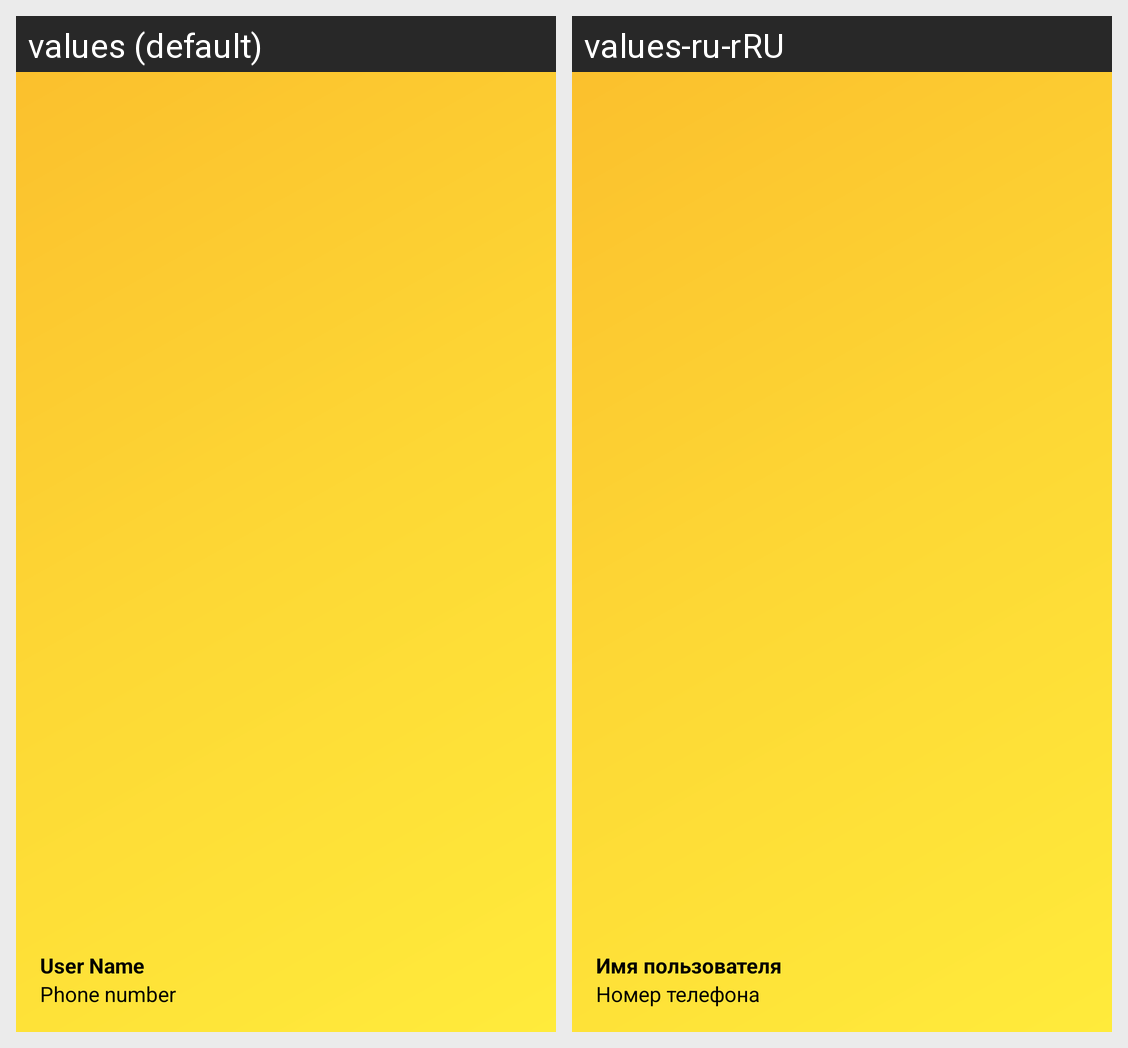

Here is an Android app screen in its default locale and in the app's own translations. Write out the translated-string differences for the strings that appear on this screen.
Android screen res/layout/nav_header_main.xml rendered under 2 locales, left to right: values (default), values-ru-rRU. Device: Nexus 5 (rendered at 1080×1920; each locale shown at half size, 540×960, under a caption strip naming it); theme Theme.700mProject.
Strings drawn on this screen, with the default value and each locale's value (text and hints the layout hard-codes, and strings that could not be matched under every locale, appear in the picture but are not listed):

nav_header_username
  values: User Name
  values-ru-rRU: Имя пользователя

nav_header_phone_number
  values: Phone number
  values-ru-rRU: Номер телефона
